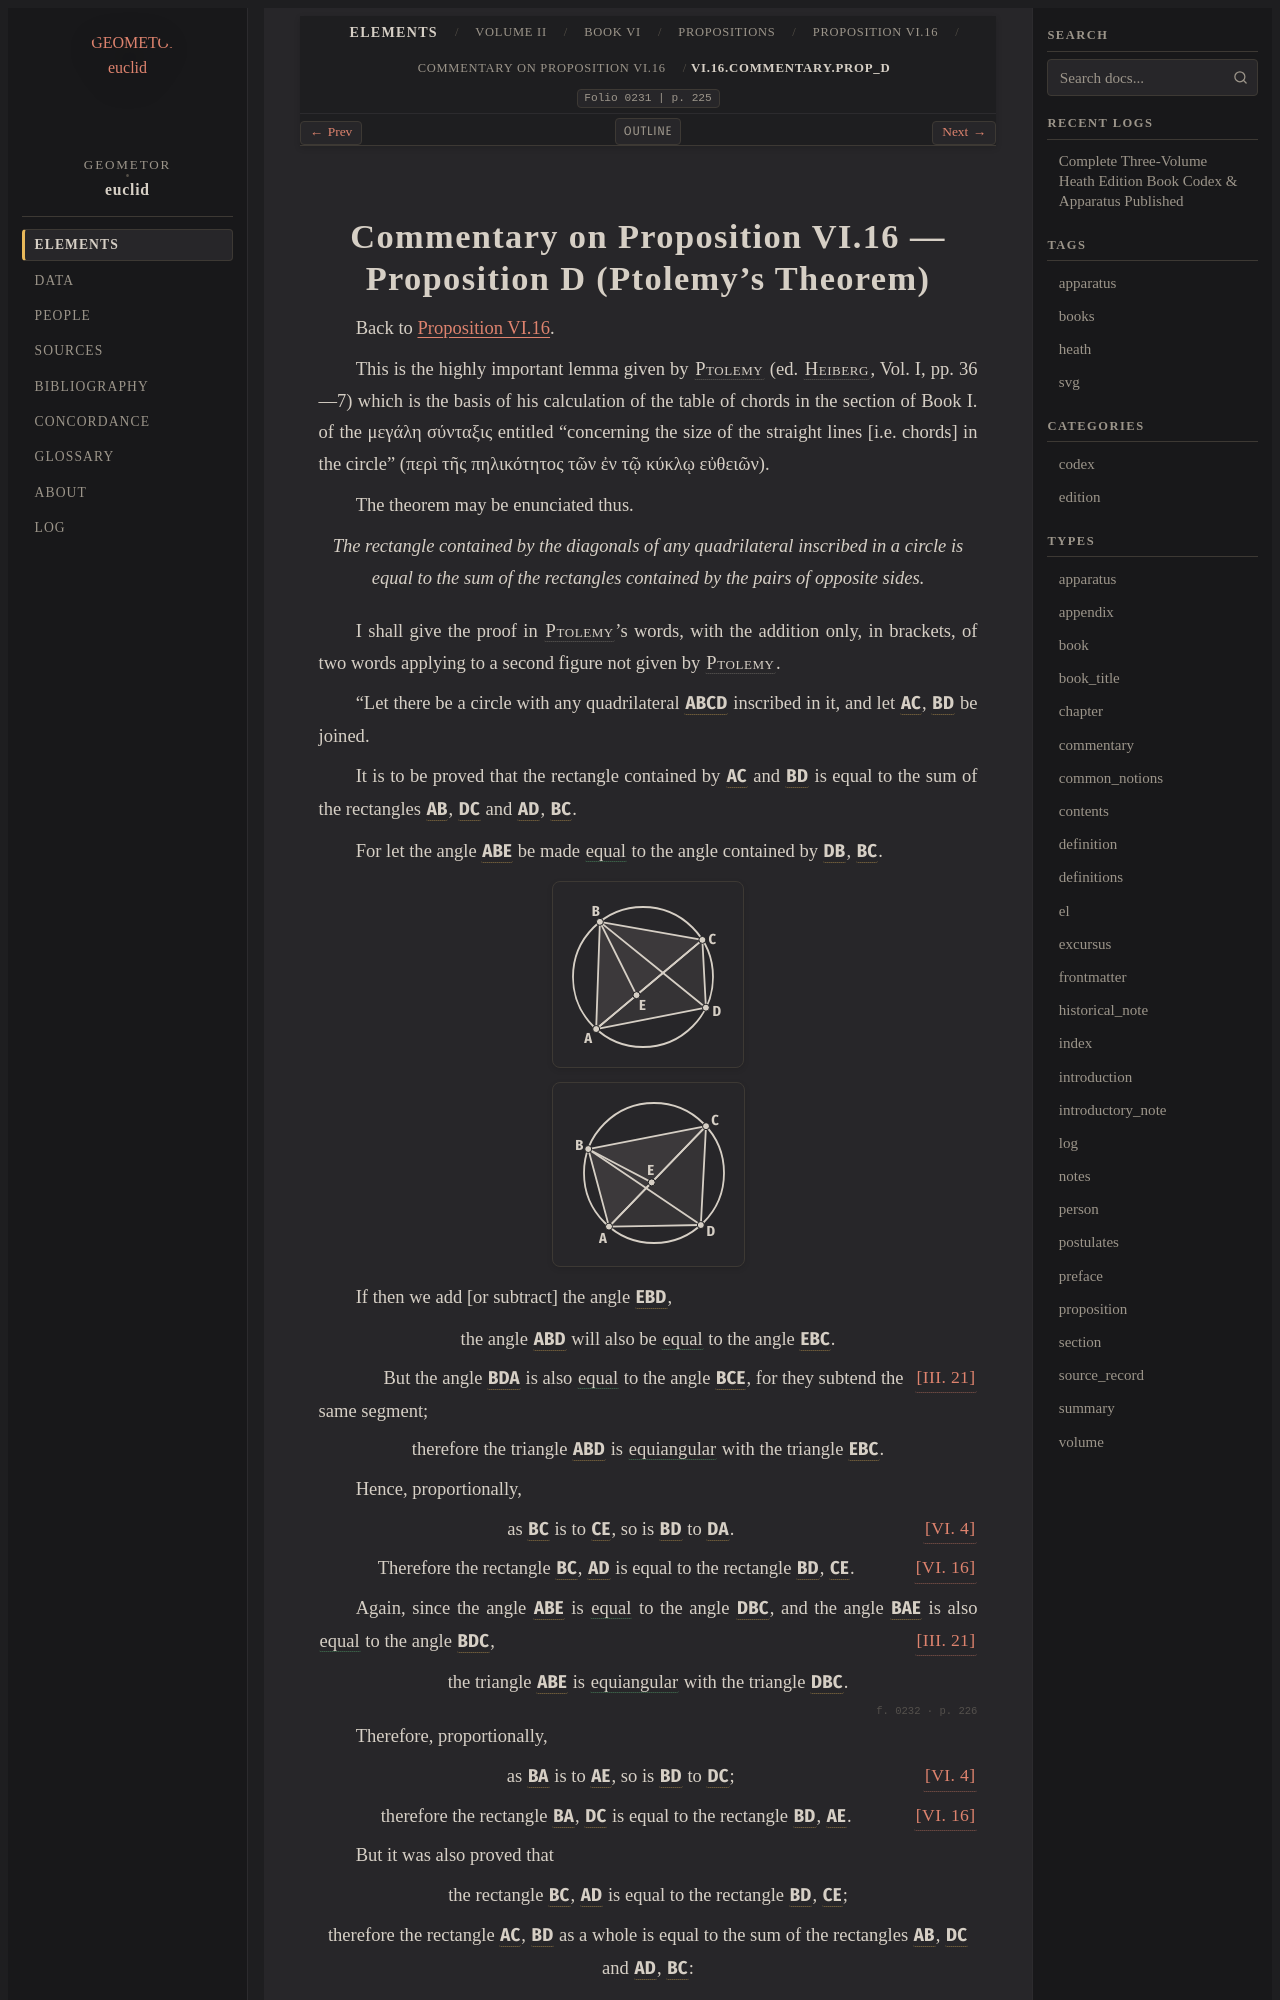

repository: geometor/euclid · page: heath/volume_II/book_vi/propositions/16/commentary_prop_d.html · generator: sphinx

:order: 3
:canonical_id: VI.16.commentary.prop_d
:volume: II
:book: VI
:proposition: 16
:type: commentary
:title: Commentary on Proposition VI.16 — Proposition D (Ptolemy's Theorem)
:folio: 0231
:folios: 0231, 0232, 0233
:page: 225
:pages: 225, 226, 227

.. _VI.16.commentary.prop_d:
